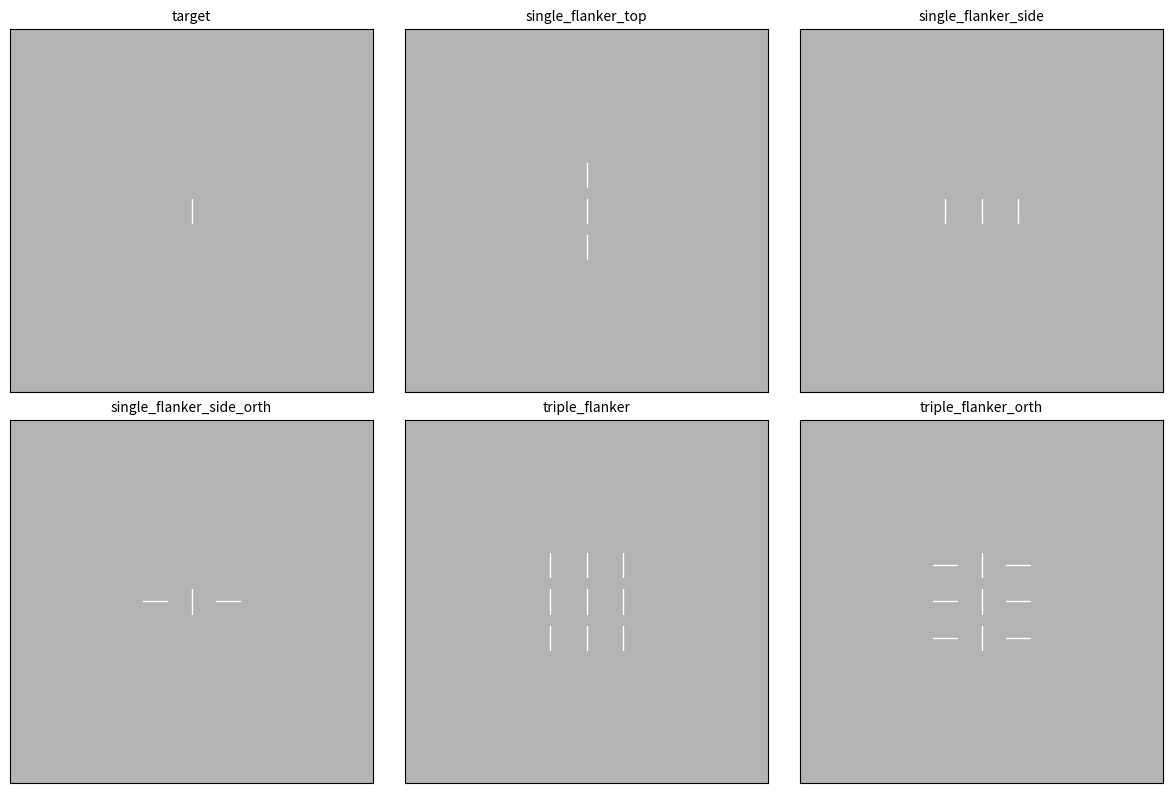

Write the Python code that produced this figure.
#%%
import numpy as np
import matplotlib.pyplot as plt

import numpy as np
import matplotlib.pyplot as plt

# ---- your stimuli dict (copy/paste) ----
stimuli = {
    "target": [
        {"object": "line", "type": "target", "pos": [0, 0], "angle": 90, "length": 18},
    ],

    "single_flanker_top": [
        {"object": "line", "type": "flanker", "pos": [0, 27], "angle": 90, "length": 18},
        {"object": "line", "type": "target",  "pos": [0, 0],  "angle": 90, "length": 18},
        {"object": "line", "type": "flanker", "pos": [0,-27], "angle": 90, "length": 18},
    ],
    
    "single_flanker_side": [
        {"object": "line", "type": "flanker", "pos": [-27, 0], "angle": 90,  "length": 18},
        {"object": "line", "type": "target",  "pos": [0, 0],   "angle": 90, "length": 18},
        {"object": "line", "type": "flanker", "pos": [27, 0],  "angle": 90,  "length": 18},
    ],


    "single_flanker_side_orth": [
        {"object": "line", "type": "flanker", "pos": [-27, 0], "angle": 0,  "length": 18},
        {"object": "line", "type": "target",  "pos": [0, 0],   "angle": 90, "length": 18},
        {"object": "line", "type": "flanker", "pos": [27, 0],  "angle": 0,  "length": 18},
    ],

    "triple_flanker": [
        {"object": "line", "type": "flanker", "pos": [-27, 27], "angle": 90, "length": 18},
        {"object": "line", "type": "flanker", "pos": [0, 27],   "angle": 90, "length": 18},
        {"object": "line", "type": "flanker", "pos": [27, 27],  "angle": 90, "length": 18},

        {"object": "line", "type": "flanker", "pos": [-27, 0],  "angle": 90, "length": 18},
        {"object": "line", "type": "target",  "pos": [0, 0],    "angle": 90, "length": 18},
        {"object": "line", "type": "flanker", "pos": [27, 0],   "angle": 90, "length": 18},

        {"object": "line", "type": "flanker", "pos": [-27,-27], "angle": 90, "length": 18},
        {"object": "line", "type": "flanker", "pos": [0,-27],   "angle": 90, "length": 18},
        {"object": "line", "type": "flanker", "pos": [27,-27],  "angle": 90, "length": 18},
    ],

    "triple_flanker_orth": [
        {"object": "line", "type": "flanker", "pos": [-27, 27], "angle": 0,  "length": 18},
        {"object": "line", "type": "flanker", "pos": [0, 27],   "angle": 90, "length": 18},
        {"object": "line", "type": "flanker", "pos": [27, 27],  "angle": 0,  "length": 18},

        {"object": "line", "type": "flanker", "pos": [-27, 0],  "angle": 0,  "length": 18},
        {"object": "line", "type": "target",  "pos": [0, 0],    "angle": 90, "length": 18},
        {"object": "line", "type": "flanker", "pos": [27, 0],   "angle": 0,  "length": 18},

        {"object": "line", "type": "flanker", "pos": [-27,-27], "angle": 0,  "length": 18},
        {"object": "line", "type": "flanker", "pos": [0,-27],   "angle": 90, "length": 18},
        {"object": "line", "type": "flanker", "pos": [27,-27],  "angle": 0,  "length": 18},
    ]
}

# ---- helper to compute endpoints ----
def line_endpoints(pos, angle_deg, length):
    theta = np.deg2rad(angle_deg)
    dx = np.cos(theta) * length / 2.0
    dy = np.sin(theta) * length / 2.0
    x0, y0 = pos[0] - dx, pos[1] - dy
    x1, y1 = pos[0] + dx, pos[1] + dy
    return (x0, y0, x1, y1)

# ---- compute global extents so all panels have same scale ----
all_x = []
all_y = []

for comps in stimuli.values():
    for c in comps:
        x0, y0, x1, y1 = line_endpoints(c['pos'], c['angle'], c['length'])
        all_x.extend([x0, x1])
        all_y.extend([y0, y1])

all_x = np.array(all_x)
all_y = np.array(all_y)

# symmetric padding around center
pad = 100  # manual padding in same units as positions/length (increase if needed)
xmin_global = all_x.min() - pad
xmax_global = all_x.max() + pad
ymin_global = all_y.min() - pad
ymax_global = all_y.max() + pad

# enforce square view (equal ranges) and centered on 0
half_range = max(abs(xmin_global), abs(xmax_global), abs(ymin_global), abs(ymax_global))
xmin = -half_range
xmax = half_range
ymin = -half_range
ymax = half_range

# ---- plotting grid ----
names = list(stimuli.keys())
n = len(names)
cols = 3
rows = int(np.ceil(n / cols))

fig, axes = plt.subplots(rows, cols, figsize=(4*cols, 4*rows))
axes = axes.flatten()

for idx, name in enumerate(names):
    ax = axes[idx]
    components = stimuli[name]

    # draw each line using exact endpoints
    for comp in components:
        x0, y0, x1, y1 = line_endpoints(comp['pos'], comp['angle'], comp['length'])
        color = 'white' if comp['type'] == 'target' else 'white'
        lw = 1.0 if comp['type'] == 'target' else 1.0
        ax.plot([x0, x1], [y0, y1], color=color, linewidth=lw, solid_capstyle='round')

    # draw a faint crosshair at (0,0) for reference
    # ax.plot([ -1, 1], [0, 0], color='lightgray', linewidth=0.6)
    # ax.plot([0, 0], [-1, 1], color='lightgray', linewidth=0.6)

    ax.set_title(name, fontsize=10)
    ax.set_facecolor("0.7")
    ax.set_aspect('equal')
    ax.set_xlim(xmin, xmax)
    ax.set_ylim(ymin, ymax)
    ax.set_xticks([])
    ax.set_yticks([])
    ax.invert_yaxis()  # uncomment to match PsychoPy (y increases downwards)

# turn off unused axes
for j in range(idx + 1, len(axes)):
    axes[j].axis('off')

plt.tight_layout()
plt.show()
# %%
